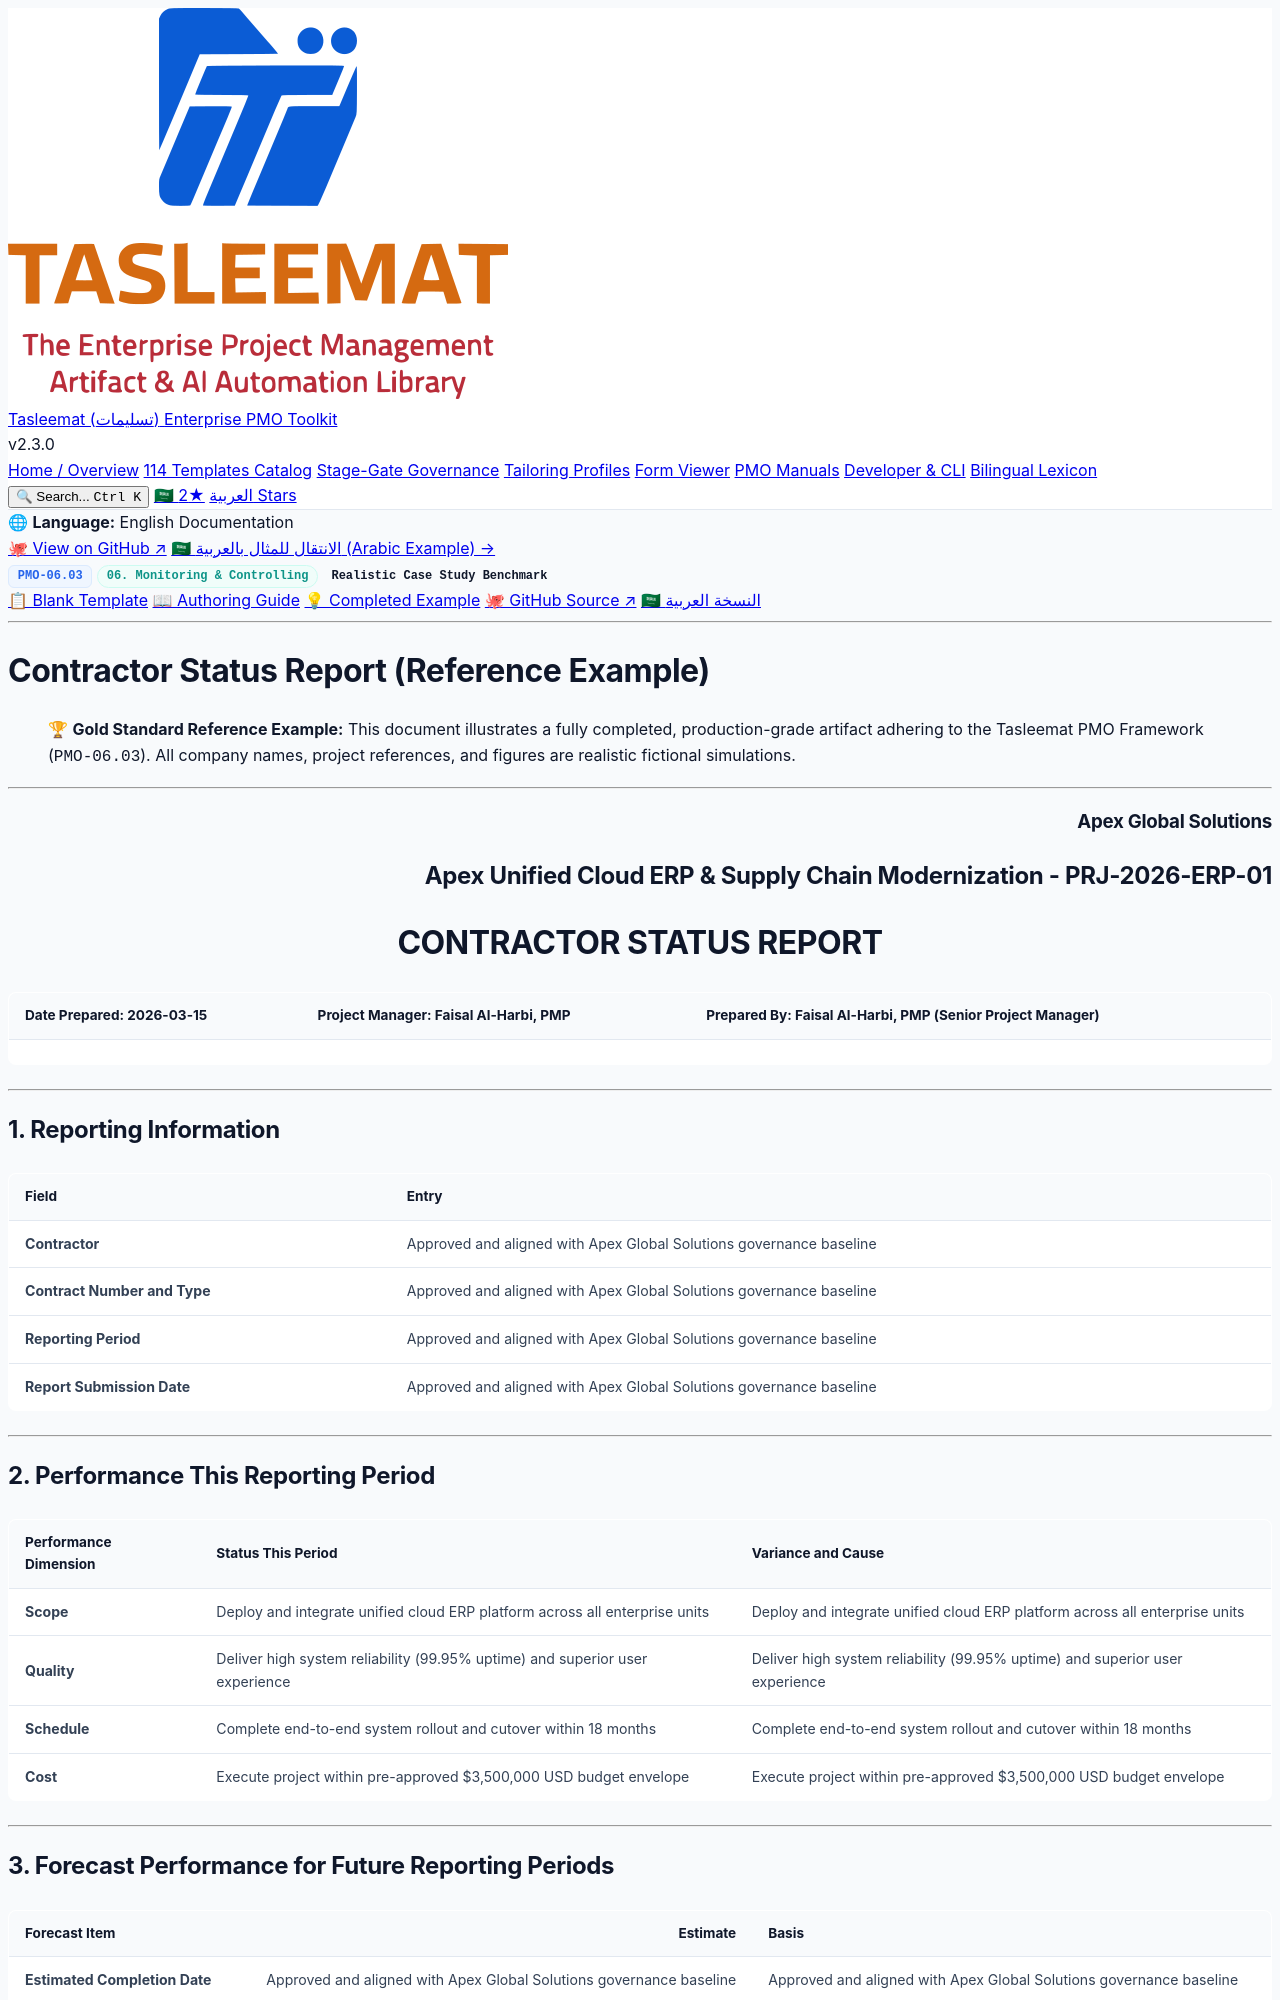

repository: fakhruldeen/Tasleemat · page: examples/en/06_Monitoring_and_Controlling/06_03_Contractor_Status_Report_Example.html · generator: jekyll

<div class="lang-switch-bar">
  <span class="lang-switch-label">🌐 <strong>Language:</strong> English Documentation</span>
  <div class="lang-switch-actions">
    <a class="lang-switch-btn github-btn" href="https://github.com/fakhruldeen/Tasleemat/blob/main/examples/en/06_Monitoring_and_Controlling/03_Contractor_Status_Report/06_03_Contractor_Status_Report_Example.md" target="_blank" rel="noopener noreferrer">🐙 View on GitHub ↗</a>
    <a class="lang-switch-btn" href="../../ar/06_المراقبة_والتحكم/06_03_تقرير_حالة_المقاول_مثال.html">🇸🇦 الانتقال للمثال بالعربية (Arabic Example) →</a>
  </div>
</div>

<div class="deliverable-header-card">
  <div class="deliverable-badge-row">
    <span class="badge badge-code">PMO-06.03</span>
    <span class="badge badge-phase">06. Monitoring & Controlling</span>
    <span class="badge badge-example">Realistic Case Study Benchmark</span>
  </div>
  <div class="deliverable-nav-pills">
    <a class="nav-pill" href="../../../forms/en/06_Monitoring_and_Controlling/06_03_Contractor_Status_Report_Template.html">📋 Blank Template</a>
    <a class="nav-pill" href="../../../guides/en/06_Monitoring_and_Controlling/06_03_Contractor_Status_Report_Guide.html">📖 Authoring Guide</a>
    <a class="nav-pill active" href="#">💡 Completed Example</a>
    <a class="nav-pill github-pill" href="https://github.com/fakhruldeen/Tasleemat/blob/main/examples/en/06_Monitoring_and_Controlling/03_Contractor_Status_Report/06_03_Contractor_Status_Report_Example.md" target="_blank" rel="noopener noreferrer">🐙 GitHub Source ↗</a>
    <a class="nav-pill lang-pill" href="../../ar/06_المراقبة_والتحكم/06_03_تقرير_حالة_المقاول_مثال.html">🇸🇦 النسخة العربية</a>
  </div>
</div>

---

---
type: Example
token_pointer: /_tokens/examples/en/06_Monitoring_and_Controlling/03_Contractor_Status_Report/06_03_Contractor_Status_Report_Example.npy
token_count: 1549
tokenizer_model_id: tiktoken/o200k_base
created_at: '2026-10-06T16:05:29.255147+00:00'
---

# Contractor Status Report (Reference Example)
> 🏆 **Gold Standard Reference Example:** This document illustrates a fully completed, production-grade artifact adhering to the Tasleemat PMO Framework (`PMO-06.03`). All company names, project references, and figures are realistic fictional simulations.

---

<h3 align="right">Apex Global Solutions</h3>
<h2 align="right">Apex Unified Cloud ERP & Supply Chain Modernization - PRJ-2026-ERP-01</h2>
<h1 align="center">CONTRACTOR STATUS REPORT</h1>

| **Date Prepared:** 2026-03-15 | **Project Manager:** Faisal Al-Harbi, PMP | **Prepared By:** Faisal Al-Harbi, PMP (Senior Project Manager) |
| :--- | :--- | :--- |

---

## 1. Reporting Information

| Field | Entry |
| :--- | :--- |
| **Contractor** | Approved and aligned with Apex Global Solutions governance baseline |
| **Contract Number and Type** | Approved and aligned with Apex Global Solutions governance baseline |
| **Reporting Period** | Approved and aligned with Apex Global Solutions governance baseline |
| **Report Submission Date** | Approved and aligned with Apex Global Solutions governance baseline |

---
